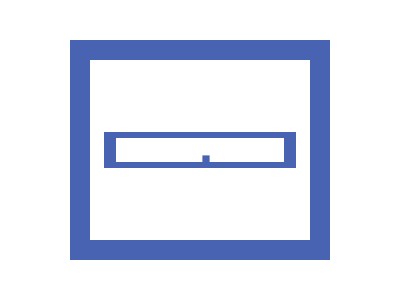

Here is a drawing made with CSS. Write the source that renders it.

<!-- Version 1 -->
<style>*{margin:40;border:2.5ch solid#4763B1;*{scale:.3.6;color:fff;box-shadow:564q 61vh,564q -61vh,-564q 61vh,-564q -61vh;font:5ch'
</style>

<!-- Version 2 -->
<p><style>*{margin:40 70;border-block:2.5ch solid#4763B1;*{rotate:90deg;margin:-70 50;p{margin:110 50;font:3ch'
</style>
